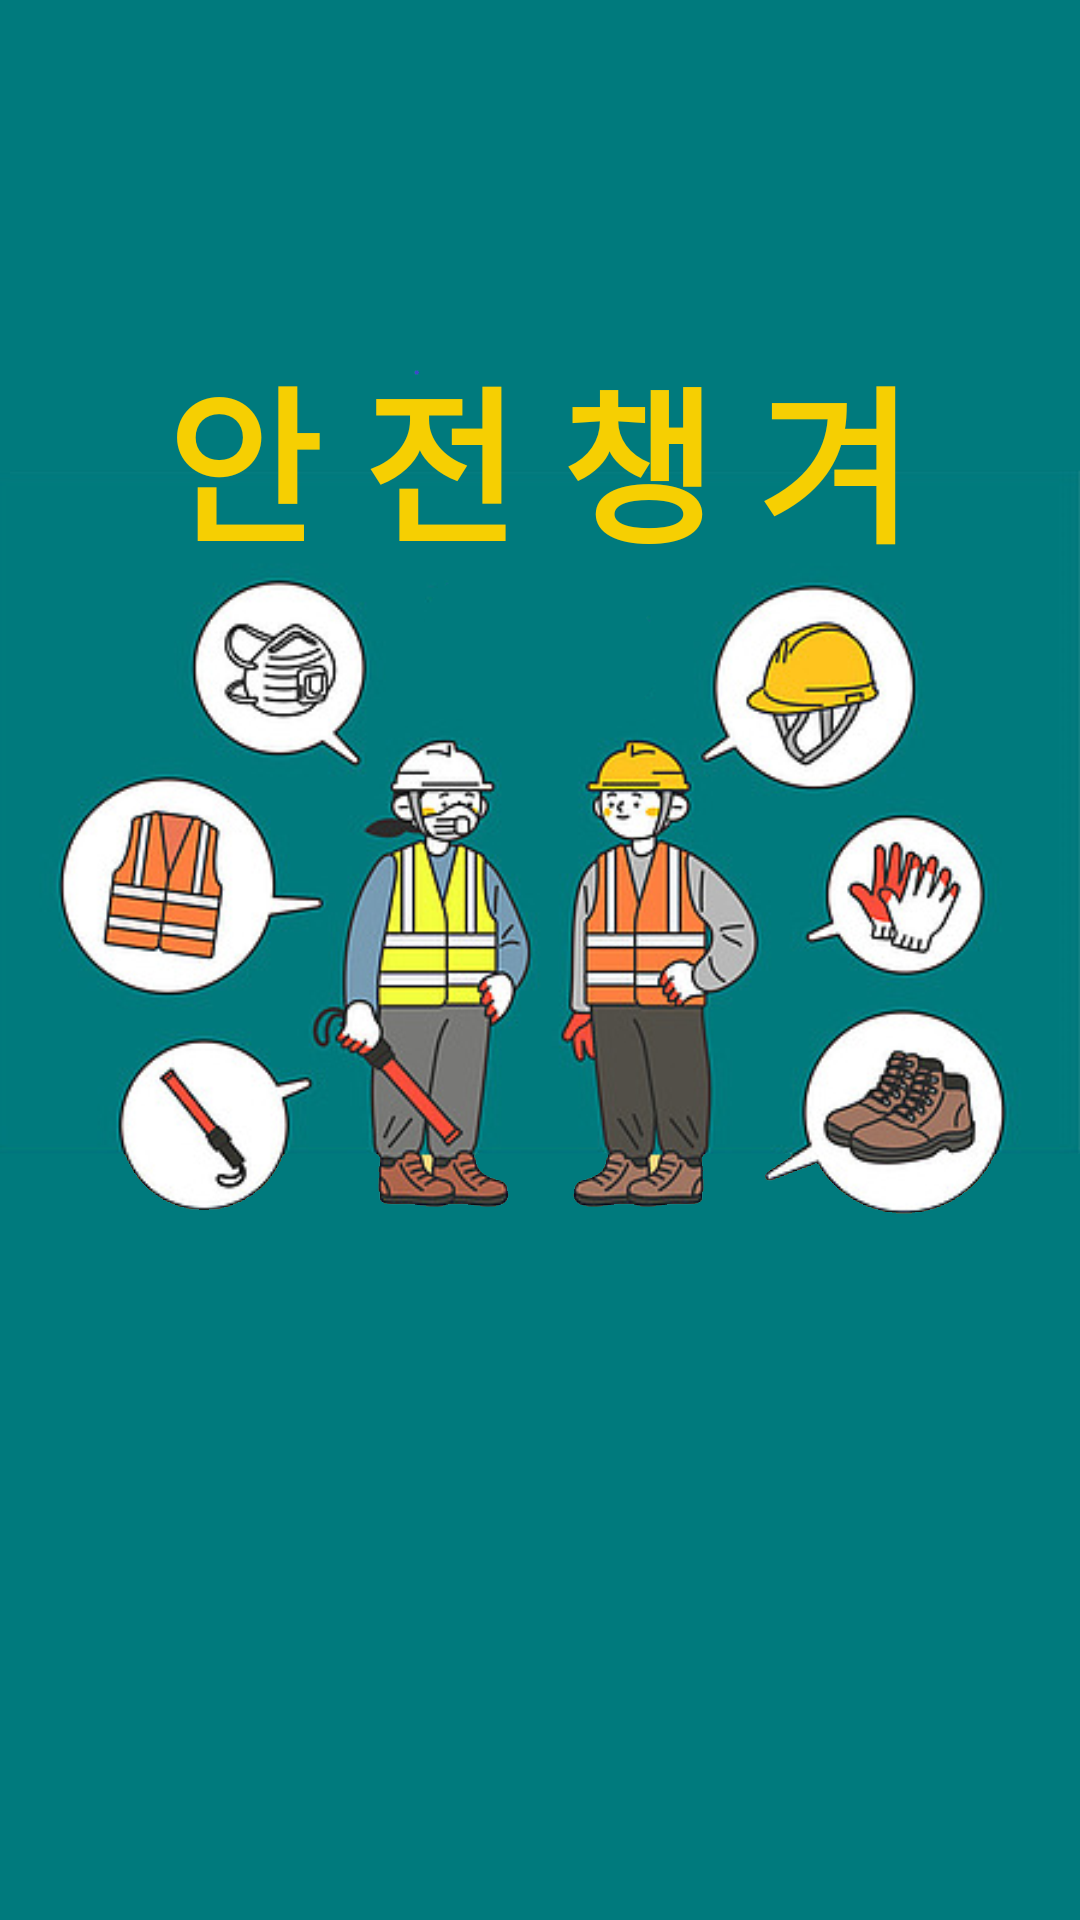

Here is an Android app screen rendered from its layout file. Give the layout XML and the strings, colors and styles it references.
<!-- AndroidManifest.xml: application theme Theme.SmartVest -->
<!-- res/layout/activity_first.xml -->
<?xml version="1.0" encoding="utf-8"?>
<androidx.constraintlayout.widget.ConstraintLayout xmlns:android="http://schemas.android.com/apk/res/android"
    xmlns:app="http://schemas.android.com/apk/res-auto"
    xmlns:tools="http://schemas.android.com/tools"
    android:id="@+id/text"
    android:layout_width="match_parent"
    android:layout_height="match_parent"
    tools:context=".FirstActivity">

    <ImageView
        android:id="@+id/imageView4"
        android:layout_width="wrap_content"
        android:layout_height="wrap_content"
        android:scaleType="fitXY"
        app:layout_constraintBottom_toBottomOf="parent"
        app:layout_constraintEnd_toEndOf="parent"
        app:layout_constraintHorizontal_bias="1.0"
        app:layout_constraintStart_toStartOf="parent"
        app:layout_constraintTop_toTopOf="parent"
        app:layout_constraintVertical_bias="0.0"
        app:srcCompat="@drawable/loading" />

    <TextView
        android:id="@+id/textView17"
        android:layout_width="wrap_content"
        android:layout_height="wrap_content"
        android:layout_marginTop="112dp"
        android:text="안 전 챙 겨"
        android:textColor="#F6CF02"
        android:textSize="56sp"
        android:textStyle="bold"
        app:layout_constraintEnd_toEndOf="parent"
        app:layout_constraintHorizontal_bias="0.496"
        app:layout_constraintStart_toStartOf="parent"
        app:layout_constraintTop_toTopOf="parent" />
</androidx.constraintlayout.widget.ConstraintLayout>
<!-- resources referenced by this layout -->
<resources>
  <!-- drawable loading: png bitmap (drawable, 617612 bytes) -->
  <style name="Theme.SmartVest" parent="Theme.MaterialComponents.DayNight.DarkActionBar">
          
  
  
          <item name="colorPrimary">#0054FF</item>
          <item name="colorPrimaryVariant">#B3B2B6</item>
          <item name="colorOnPrimary">@color/white</item>
          
          <item name="colorSecondary">@color/teal_200</item>
          <item name="colorSecondaryVariant">@color/teal_700</item>
          <item name="colorOnSecondary">@color/black</item>
          
          <item name="android:statusBarColor" tools:targetApi="l">?attr/colorPrimaryVariant</item>
          
  
          <item name="windowActionBar">false</item>
          <item name="windowNoTitle">true</item>
      </style>
  <!-- not gathered from this repository: default colours our renderer supplied (Android Studio template values) -->
  <color name="teal_200">#FF03DAC5</color>
  <color name="teal_700">#FF018786</color>
  <color name="black">#FF000000</color>
  <color name="white">#FFFFFFFF</color>
</resources>
